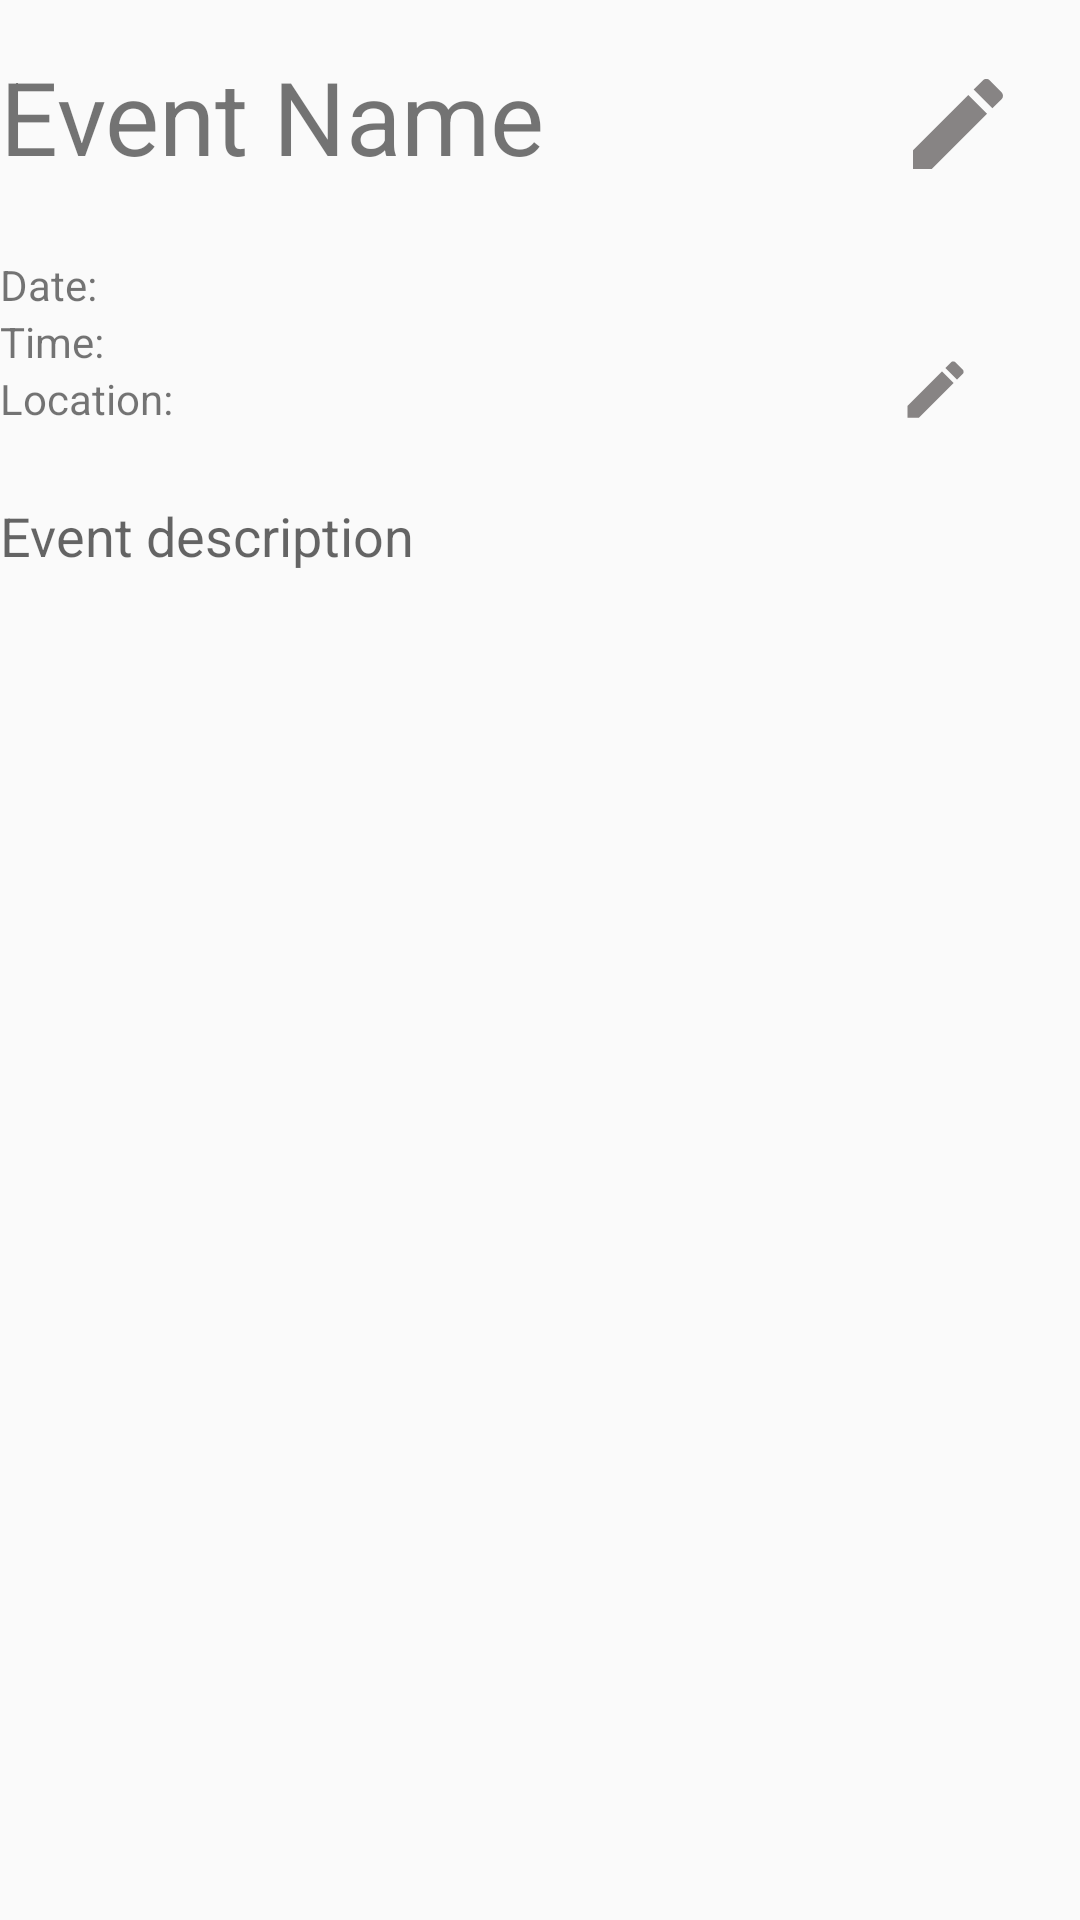

Android layout source for this screen:
<!-- AndroidManifest.xml: application theme Theme.Quokkaevent -->
<!-- res/layout/organizer_event_edit_overview.xml -->
<?xml version="1.0" encoding="utf-8"?>
<androidx.constraintlayout.widget.ConstraintLayout xmlns:android="http://schemas.android.com/apk/res/android"
    xmlns:app="http://schemas.android.com/apk/res-auto"
    xmlns:tools="http://schemas.android.com/tools"
    android:layout_width="match_parent"
    android:layout_height="wrap_content">

    <TextView
        android:id="@+id/event_edit_name"
        android:layout_width="wrap_content"
        android:layout_height="wrap_content"
        android:layout_marginTop="16dp"
        android:text="Event Name"
        android:textSize="34sp"
        app:layout_constraintStart_toStartOf="parent"
        app:layout_constraintTop_toTopOf="parent" />

    <TextView
        android:id="@+id/date_textview"
        android:layout_width="wrap_content"
        android:layout_height="wrap_content"
        android:layout_marginTop="24dp"
        android:text="Date:"
        app:layout_constraintStart_toStartOf="parent"
        app:layout_constraintTop_toBottomOf="@+id/event_edit_name" />

    <TextView
        android:id="@+id/time_textview"
        android:layout_width="wrap_content"
        android:layout_height="wrap_content"
        android:text="Time:"
        app:layout_constraintStart_toStartOf="parent"
        app:layout_constraintTop_toBottomOf="@+id/date_textview" />

    <TextView
        android:id="@+id/location_textview"
        android:layout_width="wrap_content"
        android:layout_height="wrap_content"
        android:text="Location:"
        app:layout_constraintStart_toStartOf="parent"
        app:layout_constraintTop_toBottomOf="@+id/time_textview" />

    <EditText
        android:id="@+id/editTextTextMultiLine4"
        android:layout_width="match_parent"
        android:layout_height="200dp"
        android:layout_marginTop="24dp"
        android:layout_weight="0.8"
        android:background="@drawable/box"
        android:ems="10"
        android:gravity="start|top"
        android:hint="Event description"
        android:inputType="textMultiLine"
        app:layout_constraintEnd_toEndOf="parent"
        app:layout_constraintStart_toStartOf="parent"
        app:layout_constraintTop_toBottomOf="@+id/location_textview" />

    <ImageView
        android:id="@+id/imageView2"
        android:layout_width="match_parent"
        android:layout_height="wrap_content"
        android:padding="16dp"
        app:layout_constraintBottom_toBottomOf="parent"
        app:layout_constraintStart_toStartOf="parent"
        app:layout_constraintTop_toBottomOf="@+id/editTextTextMultiLine4"
        tools:srcCompat="@tools:sample/avatars" />

    <ImageButton
        android:id="@+id/edit_event_name_button"
        android:layout_width="40dp"
        android:layout_height="40dp"
        android:background="@drawable/edit_icon"
        app:layout_constraintBottom_toBottomOf="@+id/event_edit_name"
        app:layout_constraintEnd_toEndOf="parent"
        app:layout_constraintHorizontal_bias="0.85"
        app:layout_constraintStart_toEndOf="@+id/event_edit_name" />

    <ImageButton
        android:id="@+id/edit_date_button"
        android:layout_width="25dp"
        android:layout_height="25dp"

        android:background="@drawable/edit_icon"
        app:layout_constraintBottom_toBottomOf="@+id/location_textview"
        app:layout_constraintStart_toStartOf="@+id/edit_event_name_button" />

</androidx.constraintlayout.widget.ConstraintLayout>
<!-- resources referenced by this layout -->
<resources>
  <!-- drawable edit_icon (drawable) -->
  <vector xmlns:android="http://schemas.android.com/apk/res/android" android:height="24dp" android:tint="#878484" android:viewportHeight="24" android:viewportWidth="24" android:width="24dp">
  
      <path android:fillColor="@android:color/white" android:pathData="M3,17.25V21h3.75L17.81,9.94l-3.75,-3.75L3,17.25zM20.71,7.04c0.39,-0.39 0.39,-1.02 0,-1.41l-2.34,-2.34c-0.39,-0.39 -1.02,-0.39 -1.41,0l-1.83,1.83 3.75,3.75 1.83,-1.83z"/>
      
  </vector>
  <style name="Theme.Quokkaevent" parent="Base.Theme.Quokkaevent" />
  <style name="Base.Theme.Quokkaevent" parent="Theme.AppCompat.Light.NoActionBar">
          
          
      </style>
</resources>
